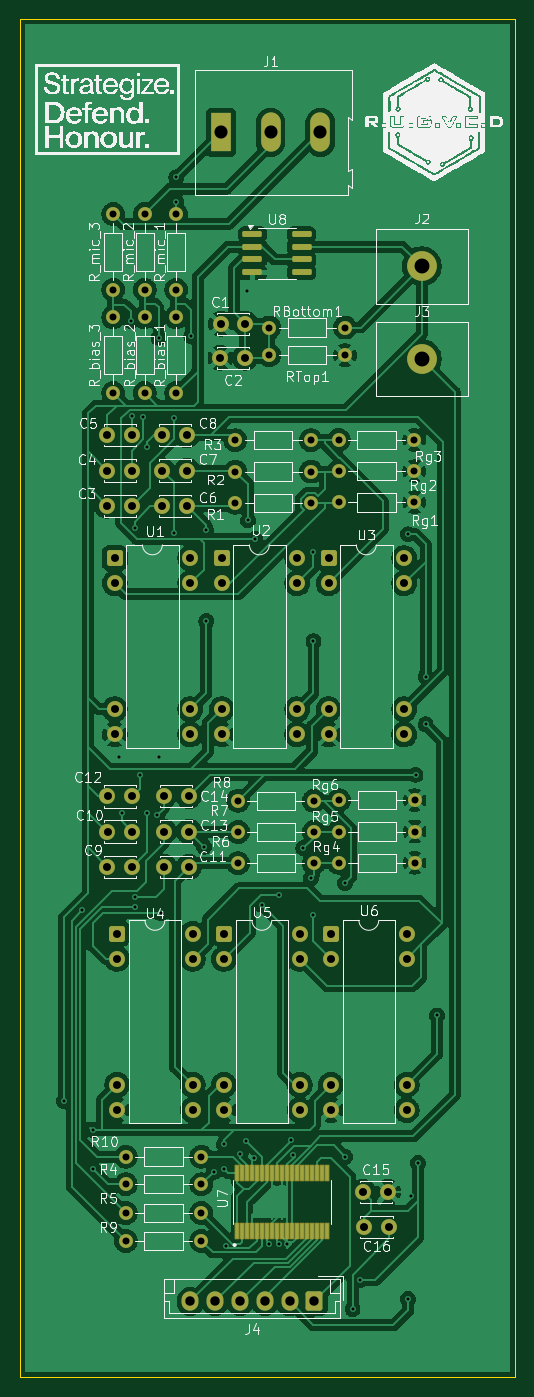
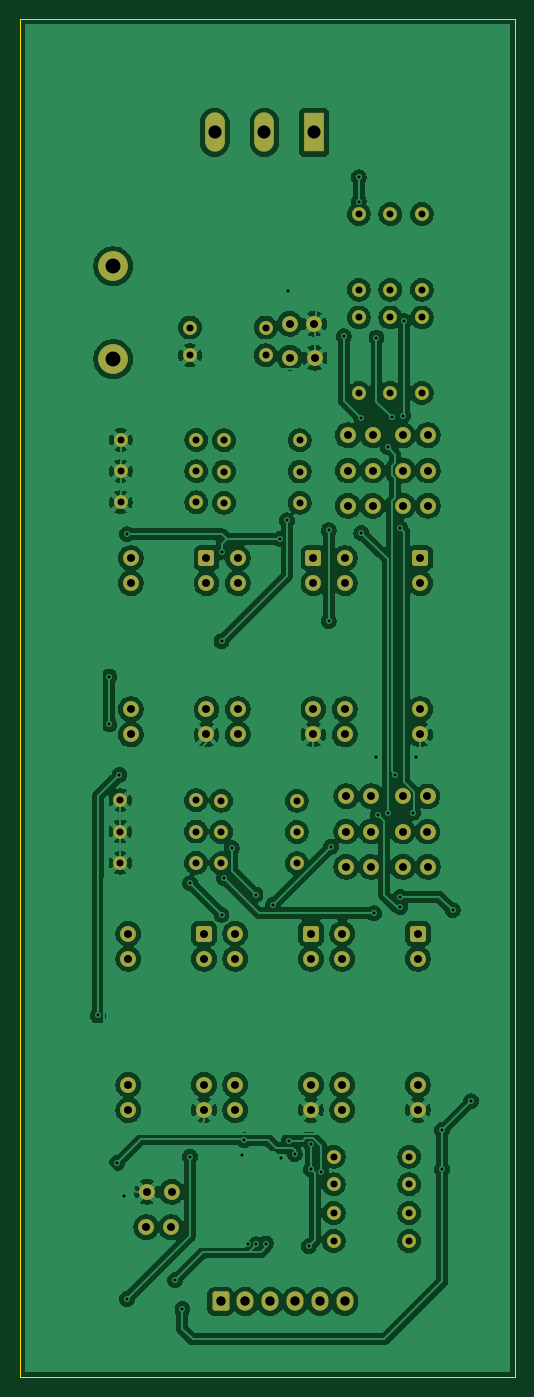
Circuit board: 11 layer files. Board 49.9 x 136.9 mm.
- bottom_copper: FPGA_Mic_Input-B_Cu.gbr (294926 bytes)
- bottom_mask: FPGA_Mic_Input-B_Mask.gbr (6307 bytes)
- paste: FPGA_Mic_Input-B_Paste.gbr (472 bytes)
- bottom_silk: FPGA_Mic_Input-B_Silkscreen.gbr (473 bytes)
- outline: FPGA_Mic_Input-Edge_Cuts.gbr (637 bytes)
- top_copper: FPGA_Mic_Input-F_Cu.gbr (253385 bytes)
- top_mask: FPGA_Mic_Input-F_Mask.gbr (7809 bytes)
- paste: FPGA_Mic_Input-F_Paste.gbr (2531 bytes)
- top_silk: FPGA_Mic_Input-F_Silkscreen.gbr (413901 bytes)
- drill: FPGA_Mic_Input-NPTH.drl (277 bytes)
- drill: FPGA_Mic_Input-PTH.drl (3619 bytes)

=== bottom_copper: FPGA_Mic_Input-B_Cu.gbr (294926 bytes, source omitted) ===
=== bottom_mask: FPGA_Mic_Input-B_Mask.gbr ===
%TF.GenerationSoftware,KiCad,Pcbnew,9.0.4*%
%TF.CreationDate,2025-12-21T15:39:32+05:30*%
%TF.ProjectId,FPGA_Mic_Input,46504741-5f4d-4696-935f-496e7075742e,rev?*%
%TF.SameCoordinates,Original*%
%TF.FileFunction,Soldermask,Bot*%
%TF.FilePolarity,Negative*%
%FSLAX46Y46*%
G04 Gerber Fmt 4.6, Leading zero omitted, Abs format (unit mm)*
G04 Created by KiCad (PCBNEW 9.0.4) date 2025-12-21 15:39:32*
%MOMM*%
%LPD*%
G01*
G04 APERTURE LIST*
G04 Aperture macros list*
%AMRoundRect*
0 Rectangle with rounded corners*
0 $1 Rounding radius*
0 $2 $3 $4 $5 $6 $7 $8 $9 X,Y pos of 4 corners*
0 Add a 4 corners polygon primitive as box body*
4,1,4,$2,$3,$4,$5,$6,$7,$8,$9,$2,$3,0*
0 Add four circle primitives for the rounded corners*
1,1,$1+$1,$2,$3*
1,1,$1+$1,$4,$5*
1,1,$1+$1,$6,$7*
1,1,$1+$1,$8,$9*
0 Add four rect primitives between the rounded corners*
20,1,$1+$1,$2,$3,$4,$5,0*
20,1,$1+$1,$4,$5,$6,$7,0*
20,1,$1+$1,$6,$7,$8,$9,0*
20,1,$1+$1,$8,$9,$2,$3,0*%
G04 Aperture macros list end*
%ADD10C,1.600000*%
%ADD11RoundRect,0.250000X-0.550000X-0.550000X0.550000X-0.550000X0.550000X0.550000X-0.550000X0.550000X0*%
%ADD12C,1.400000*%
%ADD13C,3.000000*%
%ADD14R,1.980000X3.960000*%
%ADD15O,1.980000X3.960000*%
%ADD16RoundRect,0.250000X0.600000X0.725000X-0.600000X0.725000X-0.600000X-0.725000X0.600000X-0.725000X0*%
%ADD17O,1.700000X1.950000*%
G04 APERTURE END LIST*
D10*
%TO.C,U1*%
X131592000Y-88646000D03*
X131592000Y-91186000D03*
X131592000Y-103886000D03*
X131592000Y-106426000D03*
X123972000Y-106426000D03*
X123972000Y-103886000D03*
X123972000Y-91186000D03*
D11*
X123972000Y-88646000D03*
%TD*%
D10*
%TO.C,U2*%
X142372000Y-88646000D03*
X142372000Y-91186000D03*
X142372000Y-103886000D03*
X142372000Y-106426000D03*
X134752000Y-106426000D03*
X134752000Y-103886000D03*
X134752000Y-91186000D03*
D11*
X134752000Y-88646000D03*
%TD*%
D10*
%TO.C,C1*%
X137160000Y-65030000D03*
X134660000Y-65030000D03*
%TD*%
%TO.C,C4*%
X123230000Y-79819000D03*
X125730000Y-79819000D03*
%TD*%
%TO.C,C5*%
X125730000Y-76269000D03*
X123230000Y-76269000D03*
%TD*%
D12*
%TO.C,R4*%
X125095000Y-151765000D03*
X132715000Y-151765000D03*
%TD*%
D10*
%TO.C,C6*%
X131298000Y-83375000D03*
X128798000Y-83375000D03*
%TD*%
%TO.C,C14*%
X131430000Y-112649000D03*
X128930000Y-112649000D03*
%TD*%
%TO.C,C7*%
X131278000Y-79819000D03*
X128778000Y-79819000D03*
%TD*%
D12*
%TO.C,R1*%
X143764000Y-83072000D03*
X136144000Y-83072000D03*
%TD*%
%TO.C,R_bias_3*%
X123825000Y-72009000D03*
X123825000Y-64389000D03*
%TD*%
%TO.C,R2*%
X143764000Y-79922000D03*
X136144000Y-79922000D03*
%TD*%
%TO.C,R7*%
X144043000Y-116255000D03*
X136423000Y-116255000D03*
%TD*%
%TO.C,R6*%
X144043000Y-119405000D03*
X136423000Y-119405000D03*
%TD*%
%TO.C,R_bias_2*%
X127000000Y-72009000D03*
X127000000Y-64389000D03*
%TD*%
D11*
%TO.C,U6*%
X145786000Y-126492000D03*
D10*
X145786000Y-129032000D03*
X145786000Y-141732000D03*
X145786000Y-144272000D03*
X153406000Y-144272000D03*
X153406000Y-141732000D03*
X153406000Y-129032000D03*
X153406000Y-126492000D03*
%TD*%
%TO.C,C16*%
X149118000Y-156083000D03*
X151618000Y-156083000D03*
%TD*%
%TO.C,C9*%
X125735000Y-119761000D03*
X123235000Y-119761000D03*
%TD*%
D12*
%TO.C,Rg4*%
X154203000Y-119355000D03*
X146583000Y-119355000D03*
%TD*%
%TO.C,Rg3*%
X154178000Y-76733000D03*
X146558000Y-76733000D03*
%TD*%
D10*
%TO.C,C3*%
X125730000Y-83369000D03*
X123230000Y-83369000D03*
%TD*%
D12*
%TO.C,R5*%
X125095000Y-154661000D03*
X132715000Y-154661000D03*
%TD*%
D10*
%TO.C,C15*%
X149044500Y-152527000D03*
X151544500Y-152527000D03*
%TD*%
D13*
%TO.C,J3*%
X154940000Y-68580000D03*
%TD*%
D12*
%TO.C,Rg6*%
X154203000Y-113055000D03*
X146583000Y-113055000D03*
%TD*%
%TO.C,R9*%
X125095000Y-157480000D03*
X132715000Y-157480000D03*
%TD*%
D10*
%TO.C,C13*%
X131450000Y-116205000D03*
X128950000Y-116205000D03*
%TD*%
%TO.C,C11*%
X131450000Y-119761000D03*
X128950000Y-119761000D03*
%TD*%
%TO.C,C12*%
X125755000Y-112667000D03*
X123255000Y-112667000D03*
%TD*%
D12*
%TO.C,R3*%
X143764000Y-76772000D03*
X136144000Y-76772000D03*
%TD*%
D10*
%TO.C,C10*%
X125755000Y-116205000D03*
X123255000Y-116205000D03*
%TD*%
%TO.C,C8*%
X131278000Y-76269000D03*
X128778000Y-76269000D03*
%TD*%
D12*
%TO.C,Rg2*%
X154178000Y-79883000D03*
X146558000Y-79883000D03*
%TD*%
%TO.C,R10*%
X125095000Y-148971000D03*
X132715000Y-148971000D03*
%TD*%
%TO.C,RBottom1*%
X139573000Y-68199000D03*
X147193000Y-68199000D03*
%TD*%
D11*
%TO.C,U5*%
X135006000Y-126492000D03*
D10*
X135006000Y-129032000D03*
X135006000Y-141732000D03*
X135006000Y-144272000D03*
X142626000Y-144272000D03*
X142626000Y-141732000D03*
X142626000Y-129032000D03*
X142626000Y-126492000D03*
%TD*%
D12*
%TO.C,Rg1*%
X154178000Y-83033000D03*
X146558000Y-83033000D03*
%TD*%
%TO.C,R_mic_1*%
X130175000Y-61595000D03*
X130175000Y-53975000D03*
%TD*%
%TO.C,RTop1*%
X147193000Y-65405000D03*
X139573000Y-65405000D03*
%TD*%
D11*
%TO.C,U3*%
X145532000Y-88646000D03*
D10*
X145532000Y-91186000D03*
X145532000Y-103886000D03*
X145532000Y-106426000D03*
X153152000Y-106426000D03*
X153152000Y-103886000D03*
X153152000Y-91186000D03*
X153152000Y-88646000D03*
%TD*%
D12*
%TO.C,R_mic_3*%
X123825000Y-61595000D03*
X123825000Y-53975000D03*
%TD*%
%TO.C,R_bias_1*%
X130175000Y-72009000D03*
X130175000Y-64389000D03*
%TD*%
%TO.C,R_mic_2*%
X127000000Y-61595000D03*
X127000000Y-53975000D03*
%TD*%
D11*
%TO.C,U4*%
X124226000Y-126492000D03*
D10*
X124226000Y-129032000D03*
X124226000Y-141732000D03*
X124226000Y-144272000D03*
X131846000Y-144272000D03*
X131846000Y-141732000D03*
X131846000Y-129032000D03*
X131846000Y-126492000D03*
%TD*%
D14*
%TO.C,J1*%
X134700000Y-45730000D03*
D15*
X139700000Y-45730000D03*
X144700000Y-45730000D03*
%TD*%
D10*
%TO.C,C2*%
X137140000Y-68453000D03*
X134640000Y-68453000D03*
%TD*%
D13*
%TO.C,J2*%
X154940000Y-59230000D03*
%TD*%
D16*
%TO.C,J4*%
X144105000Y-163576000D03*
D17*
X141605000Y-163576000D03*
X139105000Y-163576000D03*
X136605000Y-163576000D03*
X134105000Y-163576000D03*
X131605000Y-163576000D03*
%TD*%
D12*
%TO.C,Rg5*%
X154203000Y-116205000D03*
X146583000Y-116205000D03*
%TD*%
%TO.C,R8*%
X144043000Y-113105000D03*
X136423000Y-113105000D03*
%TD*%
M02*

=== paste: FPGA_Mic_Input-B_Paste.gbr ===
%TF.GenerationSoftware,KiCad,Pcbnew,9.0.4*%
%TF.CreationDate,2025-12-21T15:39:32+05:30*%
%TF.ProjectId,FPGA_Mic_Input,46504741-5f4d-4696-935f-496e7075742e,rev?*%
%TF.SameCoordinates,Original*%
%TF.FileFunction,Paste,Bot*%
%TF.FilePolarity,Positive*%
%FSLAX46Y46*%
G04 Gerber Fmt 4.6, Leading zero omitted, Abs format (unit mm)*
G04 Created by KiCad (PCBNEW 9.0.4) date 2025-12-21 15:39:32*
%MOMM*%
%LPD*%
G01*
G04 APERTURE LIST*
G04 APERTURE END LIST*
M02*

=== bottom_silk: FPGA_Mic_Input-B_Silkscreen.gbr ===
%TF.GenerationSoftware,KiCad,Pcbnew,9.0.4*%
%TF.CreationDate,2025-12-21T15:39:32+05:30*%
%TF.ProjectId,FPGA_Mic_Input,46504741-5f4d-4696-935f-496e7075742e,rev?*%
%TF.SameCoordinates,Original*%
%TF.FileFunction,Legend,Bot*%
%TF.FilePolarity,Positive*%
%FSLAX46Y46*%
G04 Gerber Fmt 4.6, Leading zero omitted, Abs format (unit mm)*
G04 Created by KiCad (PCBNEW 9.0.4) date 2025-12-21 15:39:32*
%MOMM*%
%LPD*%
G01*
G04 APERTURE LIST*
G04 APERTURE END LIST*
M02*

=== outline: FPGA_Mic_Input-Edge_Cuts.gbr ===
%TF.GenerationSoftware,KiCad,Pcbnew,9.0.4*%
%TF.CreationDate,2025-12-21T15:39:32+05:30*%
%TF.ProjectId,FPGA_Mic_Input,46504741-5f4d-4696-935f-496e7075742e,rev?*%
%TF.SameCoordinates,Original*%
%TF.FileFunction,Profile,NP*%
%FSLAX46Y46*%
G04 Gerber Fmt 4.6, Leading zero omitted, Abs format (unit mm)*
G04 Created by KiCad (PCBNEW 9.0.4) date 2025-12-21 15:39:32*
%MOMM*%
%LPD*%
G01*
G04 APERTURE LIST*
%TA.AperFunction,Profile*%
%ADD10C,0.050000*%
%TD*%
G04 APERTURE END LIST*
D10*
X114427000Y-34290000D02*
X164338000Y-34290000D01*
X164338000Y-171196000D01*
X114427000Y-171196000D01*
X114427000Y-34290000D01*
M02*

=== top_copper: FPGA_Mic_Input-F_Cu.gbr (253385 bytes, source omitted) ===
=== top_mask: FPGA_Mic_Input-F_Mask.gbr (7809 bytes, source omitted) ===
=== paste: FPGA_Mic_Input-F_Paste.gbr (2531 bytes, source withheld) ===
=== top_silk: FPGA_Mic_Input-F_Silkscreen.gbr (413901 bytes, source omitted) ===
=== drill: FPGA_Mic_Input-NPTH.drl ===
M48
; DRILL file {KiCad 9.0.4} date 2025-12-21T15:39:37+0530
; FORMAT={-:-/ absolute / inch / decimal}
; #@! TF.CreationDate,2025-12-21T15:39:37+05:30
; #@! TF.GenerationSoftware,Kicad,Pcbnew,9.0.4
; #@! TF.FileFunction,NonPlated,1,2,NPTH
FMAT,2
INCH
%
G90
G05
M30

=== drill: FPGA_Mic_Input-PTH.drl ===
M48
; DRILL file {KiCad 9.0.4} date 2025-12-21T15:39:37+0530
; FORMAT={-:-/ absolute / inch / decimal}
; #@! TF.CreationDate,2025-12-21T15:39:37+05:30
; #@! TF.GenerationSoftware,Kicad,Pcbnew,9.0.4
; #@! TF.FileFunction,Plated,1,2,PTH
FMAT,2
INCH
; #@! TA.AperFunction,Plated,PTH,ViaDrill
T1C0.0118
; #@! TA.AperFunction,Plated,PTH,ComponentDrill
T2C0.0276
; #@! TA.AperFunction,Plated,PTH,ComponentDrill
T3C0.0315
; #@! TA.AperFunction,Plated,PTH,ComponentDrill
T4C0.0374
; #@! TA.AperFunction,Plated,PTH,ComponentDrill
T5C0.0520
; #@! TA.AperFunction,Plated,PTH,ComponentDrill
T6C0.0591
%
G90
G05
T1
X4.68Y-5.645
X4.7525Y-4.8875
X4.795Y-5.76
X4.795Y-5.915
X4.9Y-4.28
X4.91Y-4.5
X4.945Y-2.55
X4.95Y-2.925
X4.96Y-3.37
X4.96Y-4.835
X4.96Y-4.875
X4.98Y-4.35
X4.995Y-2.93
X5.01Y-3.05
X5.01Y-4.5
X5.05Y-4.51
X5.055Y-2.615
X5.055Y-4.28
X5.065Y-4.9
X5.115Y-2.935
X5.115Y-3.39
X5.125Y-1.9785
X5.125Y-2.075
X5.185Y-2.61
X5.2351Y-4.6349
X5.245Y-3.38
X5.245Y-3.74
X5.275Y-5.925
X5.315Y-5.8164
X5.315Y-5.915
X5.324Y-6.2214
X5.38Y-5.855
X5.4035Y-5.8035
X5.405Y-2.43
X5.41Y-3.34
X5.435Y-5.87
X5.4387Y-3.4137
X5.465Y-4.865
X5.495Y-6.21
X5.5325Y-6.2125
X5.535Y-4.825
X5.565Y-6.21
X5.58Y-5.8
X5.5896Y-5.8596
X5.63Y-4.64
X5.66Y-4.76
X5.67Y-3.465
X5.67Y-3.82
X5.67Y-4.905
X5.795Y-4.78
X5.795Y-5.865
X5.825Y-6.47
X5.855Y-6.355
X6.045Y-3.395
X6.045Y-6.43
X6.055Y-6.02
X6.075Y-4.35
X6.085Y-5.89
X6.115Y-3.96
X6.115Y-4.15
X6.16Y-5.305
T2
X4.875Y-2.125
X4.875Y-2.425
X4.875Y-2.535
X4.875Y-2.835
X4.925Y-5.865
X4.925Y-5.975
X4.925Y-6.089
X4.925Y-6.2
X5.0Y-2.125
X5.0Y-2.425
X5.0Y-2.535
X5.0Y-2.835
X5.125Y-2.125
X5.125Y-2.425
X5.125Y-2.535
X5.125Y-2.835
X5.225Y-5.865
X5.225Y-5.975
X5.225Y-6.089
X5.225Y-6.2
X5.36Y-3.0225
X5.36Y-3.1465
X5.36Y-3.2706
X5.371Y-4.453
X5.371Y-4.577
X5.371Y-4.701
X5.495Y-2.575
X5.495Y-2.685
X5.66Y-3.0225
X5.66Y-3.1465
X5.66Y-3.2706
X5.671Y-4.453
X5.671Y-4.577
X5.671Y-4.701
X5.77Y-3.021
X5.77Y-3.145
X5.77Y-3.269
X5.771Y-4.451
X5.771Y-4.575
X5.771Y-4.699
X5.795Y-2.575
X5.795Y-2.685
X6.07Y-3.021
X6.07Y-3.145
X6.07Y-3.269
X6.071Y-4.451
X6.071Y-4.575
X6.071Y-4.699
T3
X4.8516Y-3.0027
X4.8516Y-3.1425
X4.8516Y-3.2822
X4.8518Y-4.715
X4.8526Y-4.4357
X4.8526Y-4.575
X4.8808Y-3.49
X4.8808Y-3.59
X4.8808Y-4.09
X4.8808Y-4.19
X4.8908Y-4.98
X4.8908Y-5.08
X4.8908Y-5.58
X4.8908Y-5.68
X4.95Y-3.0027
X4.95Y-3.1425
X4.95Y-3.2822
X4.9502Y-4.715
X4.951Y-4.4357
X4.951Y-4.575
X5.07Y-3.0027
X5.07Y-3.1425
X5.0708Y-3.2825
X5.076Y-4.435
X5.0768Y-4.575
X5.0768Y-4.715
X5.1684Y-3.0027
X5.1684Y-3.1425
X5.1692Y-3.2825
X5.1744Y-4.435
X5.1752Y-4.575
X5.1752Y-4.715
X5.1808Y-3.49
X5.1808Y-3.59
X5.1808Y-4.09
X5.1808Y-4.19
X5.1908Y-4.98
X5.1908Y-5.08
X5.1908Y-5.58
X5.1908Y-5.68
X5.3008Y-2.695
X5.3016Y-2.5602
X5.3052Y-3.49
X5.3052Y-3.59
X5.3052Y-4.09
X5.3052Y-4.19
X5.3152Y-4.98
X5.3152Y-5.08
X5.3152Y-5.58
X5.3152Y-5.68
X5.3992Y-2.695
X5.4Y-2.5602
X5.6052Y-3.49
X5.6052Y-3.59
X5.6052Y-4.09
X5.6052Y-4.19
X5.6152Y-4.98
X5.6152Y-5.08
X5.6152Y-5.58
X5.6152Y-5.68
X5.7296Y-3.49
X5.7296Y-3.59
X5.7296Y-4.09
X5.7296Y-4.19
X5.7396Y-4.98
X5.7396Y-5.08
X5.7396Y-5.58
X5.7396Y-5.68
X5.8679Y-6.005
X5.8708Y-6.145
X5.9663Y-6.005
X5.9692Y-6.145
X6.0296Y-3.49
X6.0296Y-3.59
X6.0296Y-4.09
X6.0296Y-4.19
X6.0396Y-4.98
X6.0396Y-5.08
X6.0396Y-5.58
X6.0396Y-5.68
T4
X5.1813Y-6.44
X5.2797Y-6.44
X5.3781Y-6.44
X5.4766Y-6.44
X5.575Y-6.44
X5.6734Y-6.44
T5
X5.3031Y-1.8004
X5.5Y-1.8004
X5.6969Y-1.8004
T6
X6.1Y-2.3319
X6.1Y-2.7
M30

